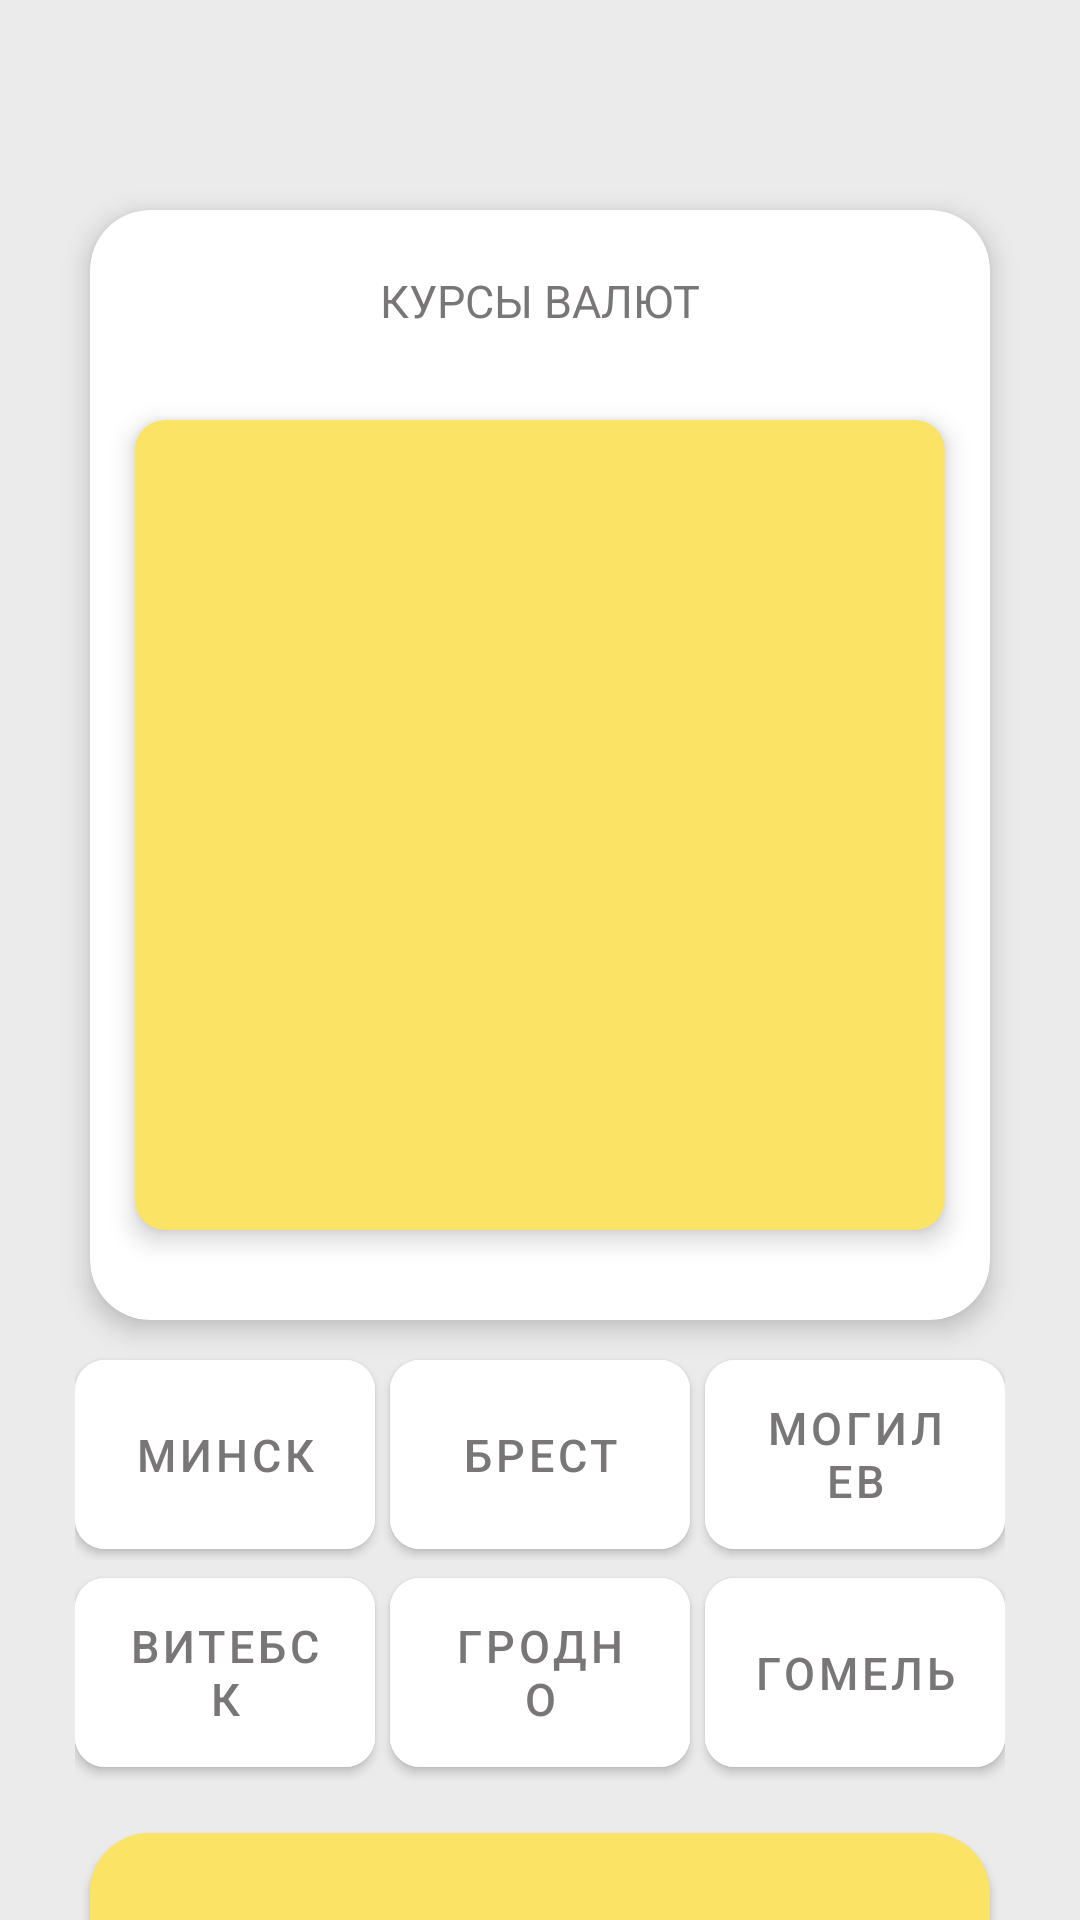

This screen was rendered from an Android layout file. Write that file and the resources it references.
<!-- AndroidManifest.xml: application theme Theme.ExchangeApp -->
<!-- res/layout/activity_main.xml -->
<?xml version="1.0" encoding="utf-8"?>
<LinearLayout xmlns:android="http://schemas.android.com/apk/res/android"
    xmlns:app="http://schemas.android.com/apk/res-auto"
    android:orientation="vertical"
    android:layout_width="match_parent"
    android:layout_height="match_parent"
    android:background="@color/colorMain">

    <com.google.android.material.card.MaterialCardView
        android:layout_width="300dp"
        android:layout_height="370dp"
        android:layout_gravity="center"
        android:layout_marginTop="70dp"
        android:background="#A43030"
        app:cardCornerRadius="20dp"
        app:cardElevation="5dp">

        <com.google.android.material.textview.MaterialTextView
            android:layout_width="wrap_content"
            android:layout_height="wrap_content"
            android:layout_gravity="center_horizontal"
            android:layout_marginTop="20dp"
            android:text="@string/app_name"
            android:textColor="@color/textColor"
            android:textSize="15sp"
            app:fontFamily="@font/roboto" />
        <LinearLayout
            android:layout_width="match_parent"
            android:layout_height="match_parent"
            android:layout_marginTop="50dp"
            android:clipToPadding="false"
            android:orientation="vertical"
            android:paddingTop="20dp"
            android:paddingBottom="30dp">

            <com.google.android.material.card.MaterialCardView
                android:layout_width="270dp"
                android:layout_height="match_parent"
                android:layout_gravity="center"
                android:backgroundTint="@color/buttonColor"
                app:cardCornerRadius="10dp"
                app:cardElevation="5dp"
                app:layout_constraintBottom_toBottomOf="parent"
                app:layout_constraintEnd_toEndOf="parent"
                app:layout_constraintStart_toStartOf="parent"
                app:layout_constraintTop_toTopOf="parent">
                <ListView
                    android:id="@+id/listView"
                    android:layout_width="match_parent"
                    android:layout_height="wrap_content"/>
            </com.google.android.material.card.MaterialCardView>
        </LinearLayout>

    </com.google.android.material.card.MaterialCardView>

    <LinearLayout
        android:layout_width="wrap_content"
        android:layout_height="wrap_content"
        android:orientation="horizontal"
        android:layout_gravity="center">

        <com.google.android.material.button.MaterialButton
            android:id="@+id/buttonMinsk"
            android:layout_width="100dp"
            android:layout_height="75dp"
            android:layout_gravity="center"
            android:layout_marginTop="5dp"
            android:text="@string/buttonMinsk"
            android:textSize="15sp"
            android:textColor="@color/textColor"
            android:backgroundTint="@color/white"
            app:cornerRadius="10dp"
            app:elevation="5dp"/>
        <com.google.android.material.button.MaterialButton
            android:id="@+id/buttonBrest"
            android:layout_width="100dp"
            android:layout_height="75dp"
            android:layout_gravity="center"
            android:layout_marginStart="5dp"
            android:layout_marginTop="5dp"
            android:text="@string/buttonBrest"
            android:textSize="15sp"
            android:textColor="@color/textColor"
            android:backgroundTint="@color/white"
            app:cornerRadius="10dp"
            app:elevation="5dp"/>
        <com.google.android.material.button.MaterialButton
            android:id="@+id/buttonMogilev"
            android:layout_width="100dp"
            android:layout_height="75dp"
            android:layout_gravity="center"
            android:layout_marginStart="5dp"
            android:layout_marginTop="5dp"
            android:text="@string/buttonMogilev"
            android:textSize="15sp"
            android:textColor="@color/textColor"
            android:backgroundTint="@color/white"
            app:cornerRadius="10dp"
            app:elevation="5dp"/>

    </LinearLayout>

    <LinearLayout
        android:layout_width="wrap_content"
        android:layout_height="wrap_content"
        android:orientation="horizontal"
        android:layout_gravity="center">

        <com.google.android.material.button.MaterialButton
            android:id="@+id/buttonVitebsk"
            android:layout_width="100dp"
            android:layout_height="75dp"
            android:layout_gravity="center"
            android:text="@string/buttonVitebsk"
            android:textSize="15sp"
            android:textColor="@color/textColor"
            android:backgroundTint="@color/white"
            app:cornerRadius="10dp"
            app:elevation="5dp"/>
        <com.google.android.material.button.MaterialButton
            android:id="@+id/buttonGrodno"
            android:layout_width="100dp"
            android:layout_height="75dp"
            android:layout_gravity="center"
            android:layout_marginStart="5dp"
            android:text="@string/buttonGrodno"
            android:textSize="15sp"
            android:textColor="@color/textColor"
            android:backgroundTint="@color/white"
            app:cornerRadius="10dp"
            app:elevation="5dp"/>
        <com.google.android.material.button.MaterialButton
            android:id="@+id/buttonGomel"
            android:layout_width="100dp"
            android:layout_height="75dp"
            android:layout_gravity="center"
            android:layout_marginStart="5dp"
            android:text="@string/buttonGomel"
            android:textSize="15sp"
            android:textColor="@color/textColor"
            android:backgroundTint="@color/white"
            app:cornerRadius="10dp"
            app:elevation="5dp"/>

    </LinearLayout>
    <com.google.android.material.button.MaterialButton
        android:id="@+id/choiceButton"
        android:layout_width="300dp"
        android:layout_height="100dp"
        android:layout_gravity="center"
        android:layout_marginTop="10dp"
        android:text="@string/buttonFind"
        android:textSize="15sp"
        android:textColor="@color/textColor"
        android:backgroundTint="@color/buttonColor"
        app:cornerRadius="20dp"
        app:elevation="5dp"/>

</LinearLayout>
<!-- resources referenced by this layout -->
<resources>
  <color name="buttonColor">#FBE365</color>
  <color name="colorMain">#EBEBEB</color>
  <color name="textColor">#787676</color>
  <color name="white">#FFFFFFFF</color>
  <string name="app_name">КУРСЫ ВАЛЮТ</string>
  <string name="buttonBrest">Брест</string>
  <string name="buttonFind">Поиск</string>
  <string name="buttonGomel">Гомель</string>
  <string name="buttonGrodno">Гродно</string>
  <string name="buttonMinsk">Минск</string>
  <string name="buttonMogilev">Могилев</string>
  <string name="buttonVitebsk">Витебск</string>
  <style name="Theme.ExchangeApp" parent="Theme.MaterialComponents.DayNight.NoActionBar">
          <item name="android:statusBarColor">@color/transparent</item>
          <item name="android:navigationBarColor">@color/transparent</item>
          <item name="android:windowLightStatusBar">true</item>
  
          <item name="android:windowTranslucentNavigation">true</item>
          <item name="android:windowTranslucentStatus">true</item>
      </style>
  <color name="transparent">#00000000</color>
</resources>
